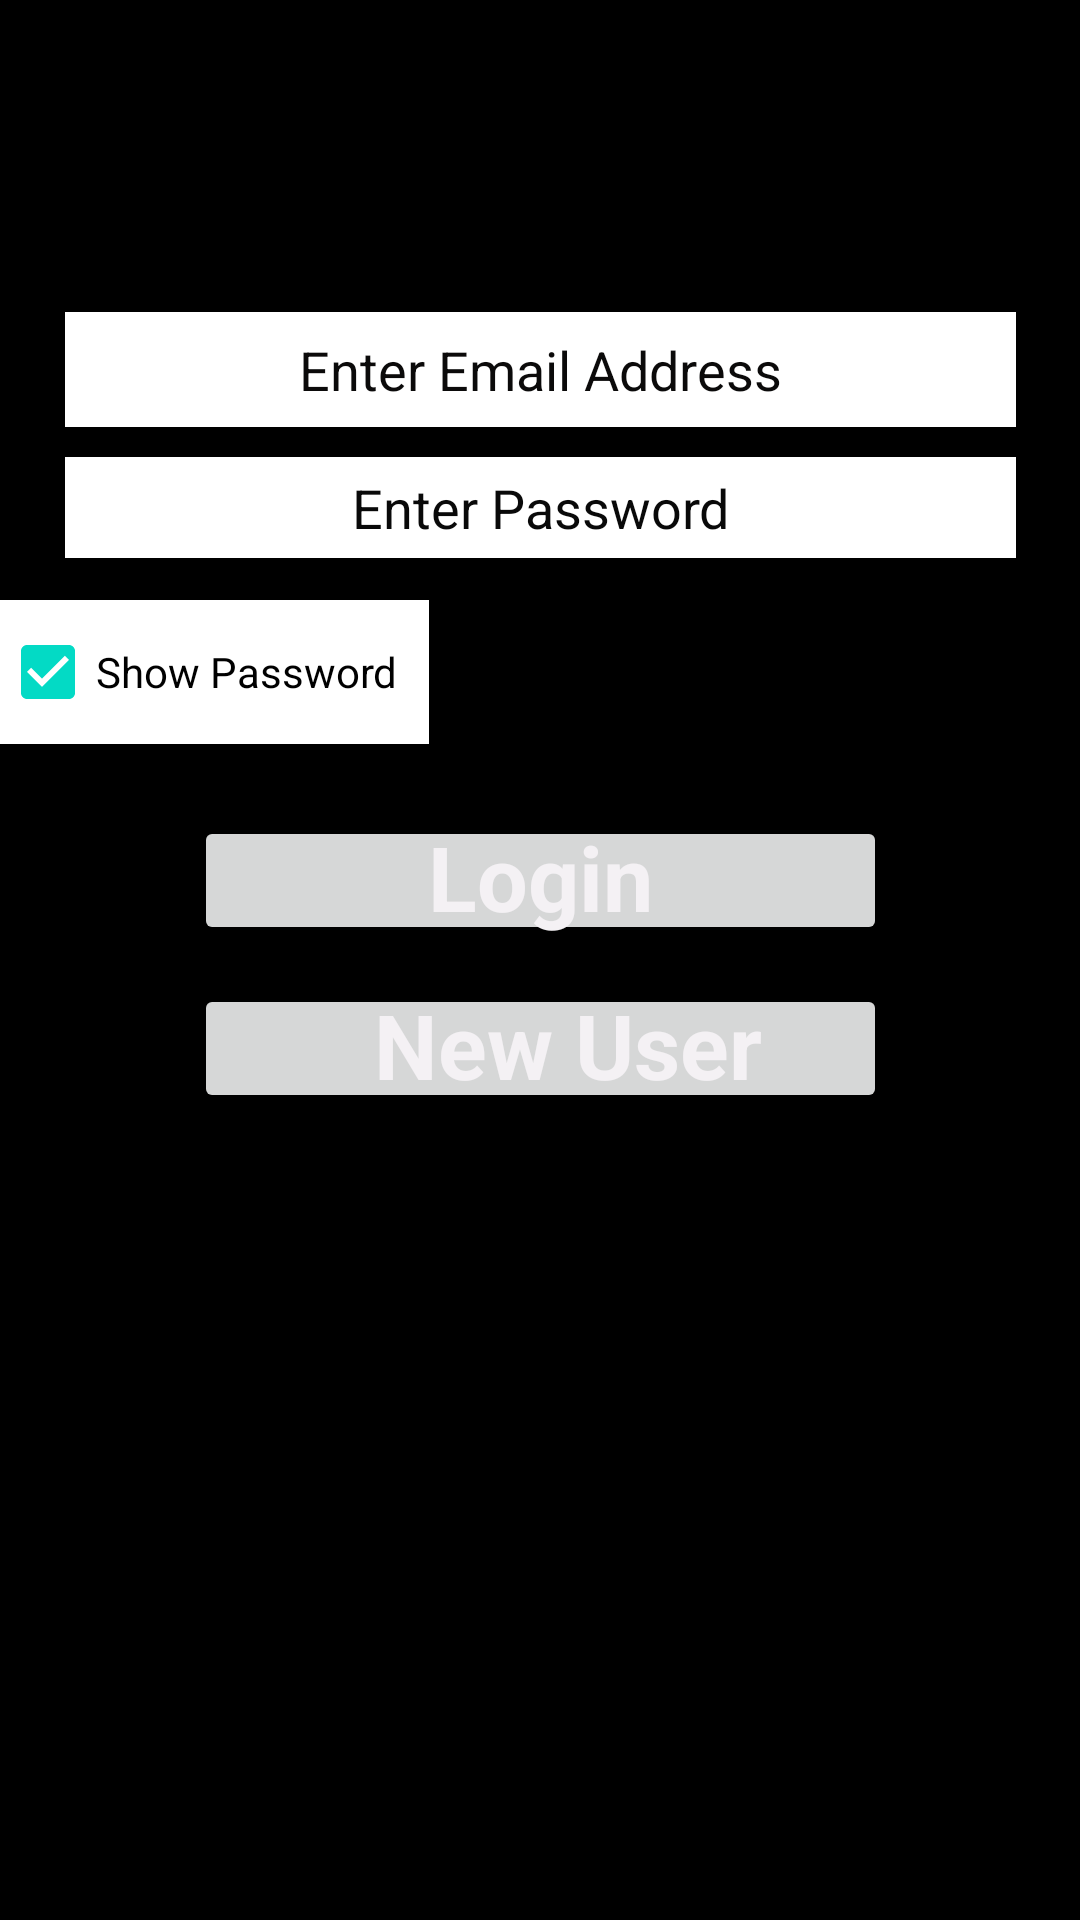

Reconstruct the res/layout file that produces this screen, plus the resources it refers to.
<!-- AndroidManifest.xml: application theme Theme.EmailValidations -->
<!-- res/layout/activity_login_screen.xml -->
<?xml version="1.0" encoding="utf-8"?>
<androidx.constraintlayout.widget.ConstraintLayout

    xmlns:android="http://schemas.android.com/apk/res/android"
    xmlns:app="http://schemas.android.com/apk/res-auto"
    xmlns:tools="http://schemas.android.com/tools"
    android:layout_width="match_parent"
    android:layout_height="match_parent"
    android:background="@color/black"
    tools:context=".Login">

    <ImageView
        android:id="@+id/imageView5"
        android:layout_width="298dp"
        android:layout_height="121dp"
        android:src="@drawable/logo_green_flag"
        tools:ignore="MissingConstraints"
        tools:layout_editor_absoluteX="56dp"
        tools:layout_editor_absoluteY="3dp" />

    <LinearLayout
        android:id="@+id/linearLayout"
        android:layout_width="317dp"
        android:layout_height="82dp"
        android:layout_marginTop="104dp"
        android:orientation="vertical"
        app:layout_constraintEnd_toEndOf="parent"
        app:layout_constraintStart_toStartOf="parent"
        app:layout_constraintTop_toTopOf="parent"
        tools:ignore="MissingConstraints">

        <EditText
            android:id="@+id/txtEmail_Add"
            android:layout_width="match_parent"
            android:layout_height="7dp"
            android:layout_weight="1"
            android:background="@color/white"
            android:hint="Enter Email Address"
            android:inputType="textEmailAddress"
            android:textAlignment="center"
            android:textColor="@color/black"
            android:textColorHint="#0B0A0A" />

        <EditText
            android:id="@+id/txtpassword"
            android:layout_width="match_parent"
            android:layout_height="2dp"
            android:layout_marginTop="10dp"
            android:layout_weight="1"
            android:background="@color/white"
            android:hint="Enter Password"
            android:inputType="textEmailAddress"
            android:textAlignment="center"
            android:textColor="@color/black"
            android:textColorHint="#090909" />

    </LinearLayout>

    <FrameLayout
        android:id="@+id/frameLayout"
        android:layout_width="231dp"
        android:layout_height="43dp"
        android:layout_marginTop="272dp"
        app:layout_constraintEnd_toEndOf="parent"
        app:layout_constraintStart_toStartOf="parent"
        app:layout_constraintTop_toTopOf="parent"
        tools:ignore="MissingConstraints">

        <ImageButton
            android:id="@+id/btnLogin"
            android:layout_width="match_parent"
            android:layout_height="43dp"
            android:src="@drawable/gradient_button_background" />

        <TextView
            android:id="@+id/txtLogin"
            android:layout_width="match_parent"
            android:layout_height="match_parent"
            android:text="Login"
            android:textAlignment="center"
            android:textColor="#F4F1F4"
            android:textSize="30sp"
            android:textStyle="bold" />
    </FrameLayout>

    <FrameLayout
        android:layout_width="231dp"
        android:layout_height="43dp"
        android:layout_marginTop="328dp"
        app:layout_constraintEnd_toEndOf="parent"
        app:layout_constraintStart_toStartOf="parent"
        app:layout_constraintTop_toTopOf="parent"
        tools:ignore="MissingConstraints">

        <ImageButton
            android:id="@+id/btn_NewUser"
            android:layout_width="match_parent"
            android:layout_height="43dp"
            android:src="@drawable/gradient_button_background" />

        <TextView
            android:id="@+id/txtNewUser"
            android:layout_width="wrap_content"
            android:layout_height="wrap_content"
            android:text="New User"
            android:layout_marginLeft="60dp"
            android:textAlignment="center"
            android:textColor="#F4F1F4"
            android:textSize="30sp"
            android:textStyle="bold" />
    </FrameLayout>

    <LinearLayout
        android:layout_width="173dp"
        android:layout_height="50dp"
        android:layout_marginTop="200dp"
        android:background="@color/black"
        android:orientation="horizontal"
        app:layout_constraintTop_toTopOf="parent"
        tools:layout_editor_absoluteX="47dp">

        <androidx.appcompat.widget.AppCompatCheckBox
            android:id="@+id/checkbox_pass"
            android:checked="true"
            android:layout_width="143dp"
            android:layout_height="wrap_content"
            android:background="@color/white"
            android:text="Show Password" />
    </LinearLayout>


</androidx.constraintlayout.widget.ConstraintLayout>
<!-- resources referenced by this layout -->
<resources>
  <style name="Theme.EmailValidations" parent="Theme.MaterialComponents.DayNight.DarkActionBar">
          
          <item name="colorPrimary">@color/purple_500</item>
          <item name="colorPrimaryVariant">@color/purple_700</item>
          <item name="colorOnPrimary">@color/white</item>
          
          <item name="colorSecondary">@color/teal_200</item>
          <item name="colorSecondaryVariant">@color/teal_700</item>
          <item name="colorOnSecondary">@color/black</item>
          
          <item name="android:statusBarColor" tools:targetApi="l">?attr/colorPrimaryVariant</item>
          
      </style>
  <!-- not gathered from this repository: default colours our renderer supplied (Android Studio template values) -->
  <color name="purple_500">#FF6200EE</color>
  <color name="purple_700">#FF3700B3</color>
  <color name="teal_200">#FF03DAC5</color>
  <color name="teal_700">#FF018786</color>
  <color name="black">#FF000000</color>
  <color name="white">#FFFFFFFF</color>
</resources>
